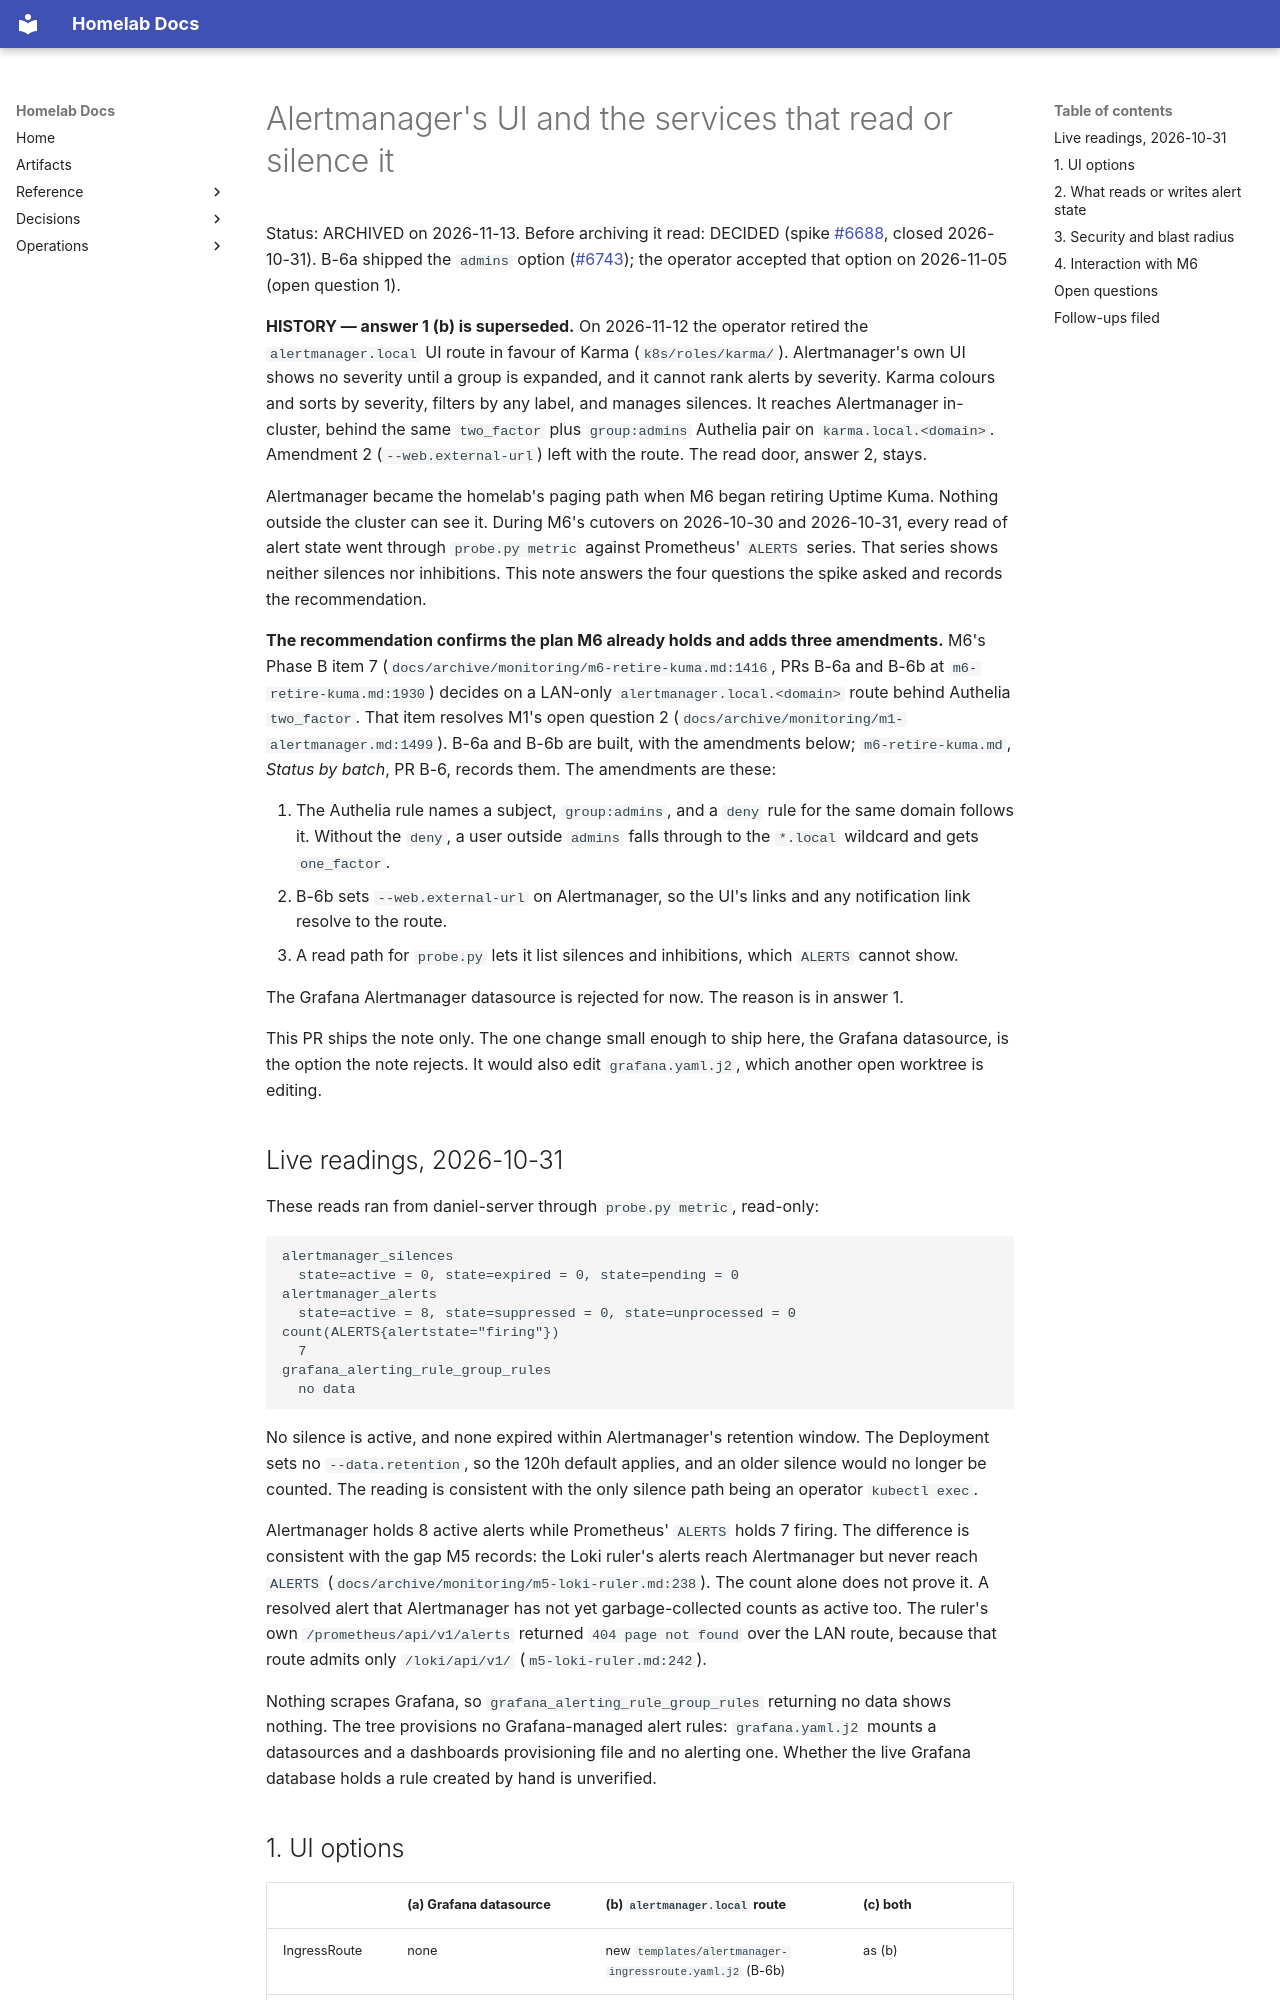

repository: DanielH2018/server · page: archive/monitoring/alertmanager-ui-and-readers/index.html · generator: mkdocs

# Alertmanager's UI and the services that read or silence it

Status: ARCHIVED on 2026-11-13. Before archiving it read: DECIDED (spike [#6688](https://github.com/DanielH2018/server/issues/6688), closed 2026-10-31). B-6a shipped the `admins` option ([#6743](https://github.com/DanielH2018/server/pull/6743)); the operator accepted that option on 2026-11-05 (open question 1).

**HISTORY — answer 1 (b) is superseded.** On 2026-11-12 the operator retired the
`alertmanager.local` UI route in favour of Karma (`k8s/roles/karma/`). Alertmanager's own
UI shows no severity until a group is expanded, and it cannot rank alerts by severity. Karma
colours and sorts by severity, filters by any label, and manages silences. It reaches
Alertmanager in-cluster, behind the same `two_factor` plus `group:admins` Authelia pair on
`karma.local.<domain>`. Amendment 2 (`--web.external-url`) left with the route. The read door,
answer 2, stays.

Alertmanager became the homelab's paging path when M6 began retiring Uptime Kuma. Nothing
outside the cluster can see it. During M6's cutovers on 2026-10-30 and 2026-10-31, every read of
alert state went through `probe.py metric` against Prometheus' `ALERTS` series. That series
shows neither silences nor inhibitions. This note answers the four questions the spike asked
and records the recommendation.

**The recommendation confirms the plan M6 already holds and adds three amendments.** M6's
Phase B item 7 (`docs/archive/monitoring/m6-retire-kuma.md:1416`, PRs B-6a and B-6b
at `m6-retire-kuma.md:1930`) decides on a LAN-only `alertmanager.local.<domain>` route behind
Authelia `two_factor`. That item resolves M1's open question 2
(`docs/archive/monitoring/m1-alertmanager.md:1499`). B-6a and B-6b are built,
with the amendments below; `m6-retire-kuma.md`, *Status by batch*, PR B-6, records
them. The amendments are these:

1. The Authelia rule names a subject, `group:admins`, and a `deny` rule for the same domain
   follows it. Without the `deny`, a user outside `admins` falls through to the `*.local`
   wildcard and gets `one_factor`.
2. B-6b sets `--web.external-url` on Alertmanager, so the UI's links and any notification link
   resolve to the route.
3. A read path for `probe.py` lets it list silences and inhibitions, which `ALERTS` cannot show.

The Grafana Alertmanager datasource is rejected for now. The reason is in answer 1.

This PR ships the note only. The one change small enough to ship here, the Grafana datasource,
is the option the note rejects. It would also edit `grafana.yaml.j2`, which another open
worktree is editing.

## Live readings, 2026-10-31

These reads ran from daniel-server through `probe.py metric`, read-only:

```text
alertmanager_silences
  state=active = 0, state=expired = 0, state=pending = 0
alertmanager_alerts
  state=active = 8, state=suppressed = 0, state=unprocessed = 0
count(ALERTS{alertstate="firing"})
  7
grafana_alerting_rule_group_rules
  no data
```

No silence is active, and none expired within Alertmanager's retention window. The
Deployment sets no `--data.retention`, so the 120h default applies, and an older silence would
no longer be counted. The reading is consistent with the only silence path being an operator
`kubectl exec`.

Alertmanager holds 8 active alerts while Prometheus' `ALERTS` holds 7 firing. The difference
is consistent with the gap M5 records: the Loki ruler's alerts reach Alertmanager but never
reach `ALERTS` (`docs/archive/monitoring/m5-loki-ruler.md:238`). The count alone
does not prove it. A resolved alert that Alertmanager has not yet garbage-collected counts as
active too. The ruler's own `/prometheus/api/v1/alerts` returned `404 page not found` over the
LAN route, because that route admits only `/loki/api/v1/` (`m5-loki-ruler.md:242`).

Nothing scrapes Grafana, so `grafana_alerting_rule_group_rules` returning no data shows
nothing. The tree provisions no Grafana-managed alert rules: `grafana.yaml.j2` mounts a
datasources and a dashboards provisioning file and no alerting one. Whether the live Grafana
database holds a rule created by hand is unverified.
